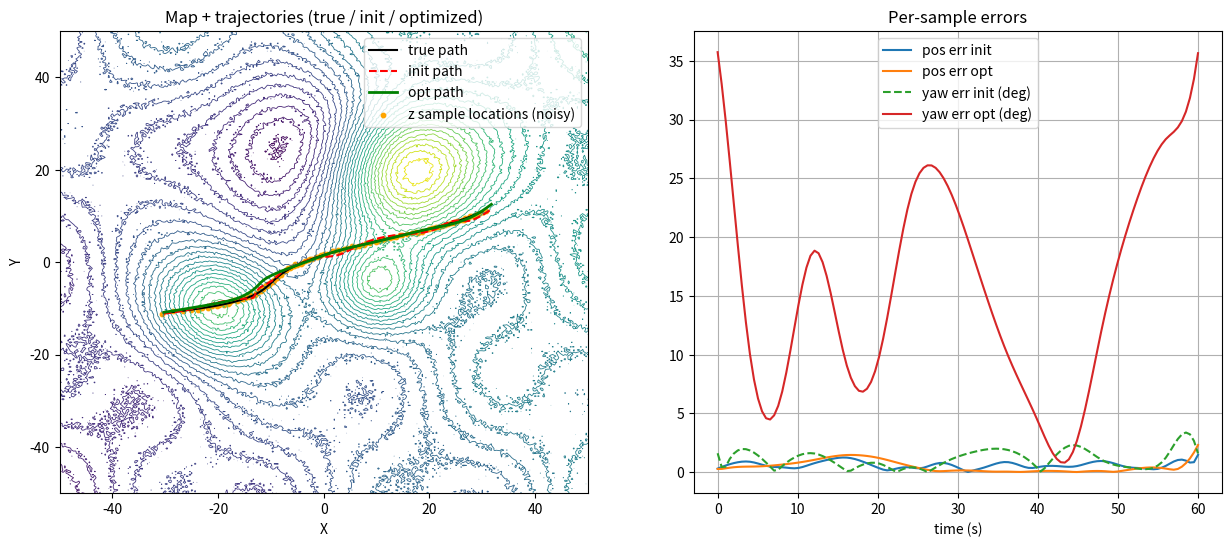
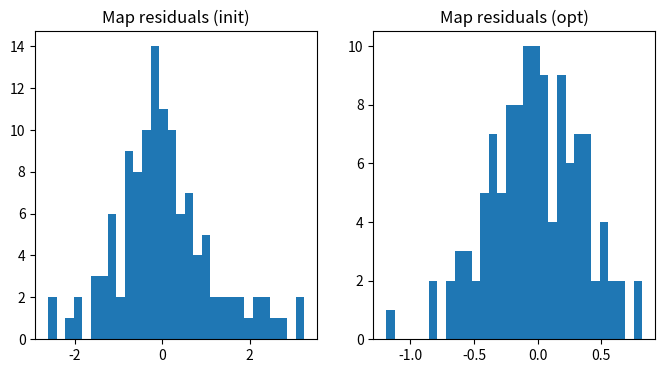
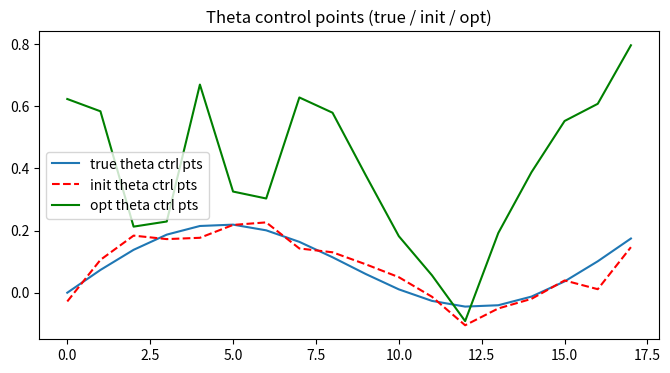

The script that saved these images, in order:
# Continuous-time ICCP prototype (B-spline parameterization for SE(2) trajectory)
# - Map residuals: f(x,y) - z
# - IMU yaw prior: differences of theta(t) constrained by integrated yaw from IMU
# - Cubic B-spline parameterization using scipy.interpolate.BSpline
# - Analytic Jacobian assembled (dense) for least_squares
#
# Demo: synthetic map, synthetic true spline trajectory, noisy sensor samples and IMU yaw.
# Parameters are exposed at the top for easy tuning.
# ICCP的改进版本，引入IMU数据
import numpy as np
import matplotlib.pyplot as plt
from scipy.interpolate import BSpline
from scipy.optimize import least_squares

# ---------------- Parameters (tune these) ----------------
np.random.seed(42)
GRID_XY = (-50,50,-50,50)    # map extent (xmin,xmax,ymin,ymax)
NX, NY = 301, 301            # map resolution
BSPLINE_DEGREE = 3          # cubic
N_CONTROL = 18              # number of control points per channel (px,py,theta)
MEAS_N = 120                # number of map-sampled measurements
IMU_RATE = 50.0             # Hz for synthetic IMU (used to integrate yaw)
SIG_Z = 0.4                 # measurement noise in z (map value)
SIG_POS_NOISE = 0.15        # sensor position noise in local frame
SIG_IMU_YAW_RATE = 0.01    # IMU yaw rate noise std (rad/s)
MAP_NOISE = 0.3             # small map noise
W_IMU = 1.0                 # IMU residual weight (applied as scaling)
W_SMOOTH = 0.1              # smoothness weight (finite-diff on control points)
# --------------------------------------------------------

# ---------------- Helper: map creation and interpolation ----------------
xmin,xmax,ymin,ymax = GRID_XY
xs = np.linspace(xmin, xmax, NX)
ys = np.linspace(ymin, ymax, NY)
Xg, Yg = np.meshgrid(xs, ys)
# synthetic terrain: sum of gaussians + ripples
Zg = (30*np.exp(-(((Xg+20)**2+(Yg+10)**2)/(2*8*8)))
      + 20*np.exp(-(((Xg-10)**2+(Yg+5)**2)/(2*6*6)))
      + 40*np.exp(-(((Xg-15)**2+(Yg-20)**2)/(2*10*10)))
      - 25*np.exp(-(((Xg+5)**2+(Yg-25)**2)/(2*12*12)))
      + 0.2*Xg + 0.1*Yg + 3.0*np.sin(0.15*Xg)*np.cos(0.12*Yg))
Zg += MAP_NOISE * np.random.randn(*Zg.shape)

# precompute gradients on grid (for nabla f)
dz_dy, dz_dx = np.gradient(Zg, ys, xs)  # note order: gradient returns grads for each axis

def bilinear_interpolate_grid(xs, ys, Z, xq, yq):
    # supports vectors
    xq = np.asarray(xq); yq = np.asarray(yq)
    dx = xs[1] - xs[0]; dy = ys[1] - ys[0]
    ix = (xq - xs[0]) / dx
    iy = (yq - ys[0]) / dy
    ix0 = np.floor(ix).astype(int)
    iy0 = np.floor(iy).astype(int)
    ix0 = np.clip(ix0, 0, len(xs)-2)
    iy0 = np.clip(iy0, 0, len(ys)-2)
    tx = (ix - ix0); ty = (iy - iy0)
    z00 = Z[iy0, ix0]; z10 = Z[iy0, ix0+1]; z01 = Z[iy0+1, ix0]; z11 = Z[iy0+1, ix0+1]
    z = (1-tx)*(1-ty)*z00 + tx*(1-ty)*z10 + (1-tx)*ty*z01 + tx*ty*z11
    return z

def interp_grad_at(xs, ys, dZdx, dZdy, xq, yq):
    gx = bilinear_interpolate_grid(xs, ys, dZdx, xq, yq)
    gy = bilinear_interpolate_grid(xs, ys, dZdy, xq, yq)
    return gx, gy

# ---------------- Synthetic true trajectory (B-spline control points) ----------------
# time span
t0, tf = 0.0, 60.0  # seconds
times_meas = np.linspace(t0, tf, MEAS_N)
# define control times for spline (uniform)
m = N_CONTROL
k = BSPLINE_DEGREE
# knot vector: clamped uniform
# number of knots = ncoef + k + 1
ncoef = m
# inner knots (uniform) from t0 to tf
inner_knots = np.linspace(t0, tf, ncoef - k + 1)  # ensures correct count
# build full knots with clamping at ends
knots = np.concatenate(([t0]*(k), inner_knots, [tf]*(k)))
# check length: len(knots) == ncoef + k + 1
assert len(knots) == ncoef + k + 1

# create ground truth control points for px, py, theta
# a smooth L-shaped-ish path
cpx_true = np.linspace(-30, 30, ncoef) + 4.0*np.sin(np.linspace(0,3*np.pi,ncoef))
cpy_true = 6.0*np.sin(np.linspace(-1.5,1.5,ncoef)) * np.linspace(1,1,ncoef) + np.linspace(-5,5,ncoef)
# theta true: moderate turning
ctheta_true = np.deg2rad(10.0*np.sin(np.linspace(0,2*np.pi,ncoef)) + np.linspace(0,20,ncoef)/2.0)

# build BSpline objects for evaluation (separately for each channel)
spline_px = BSpline(knots, cpx_true, k)
spline_py = BSpline(knots, cpy_true, k)
spline_theta = BSpline(knots, ctheta_true, k)

def eval_spline_all(tq, cp_x, cp_y, cp_theta):
    # create BSpline with given coeffs and evaluate
    sx = BSpline(knots, cp_x, k)
    sy = BSpline(knots, cp_y, k)
    st = BSpline(knots, cp_theta, k)
    return np.column_stack((sx(tq), sy(tq), st(tq)))

# sample map-measurements: define sensor-frame positions along a trajectory (e.g., vehicle offset points)
# choose some body-frame measured points (e.g., location of sensor relative to body origin). Here p_sensor=0 (sensor at origin)
p_sensor = np.array([0.0, 0.0])  # if sensor gives local position; for simplicity, use body origin positions
# generate true positions in map frame at measurement times
poses_true = eval_spline_all(times_meas, cpx_true, cpy_true, ctheta_true)  # Nx3 px,py,theta
positions_true = poses_true[:, :2]
# for generality, let's assume measurements are at body-frame points p_sensor; so map point = R(theta)*p_sensor + p(t) => p(t)
map_points = positions_true  # since p_sensor is zero
# sample z value from grid at map_points
z_samples = bilinear_interpolate_grid(xs, ys, Zg, map_points[:,0], map_points[:,1])
# add measurement noise to z and small positional noise in sensor local frame
z_noisy = z_samples + SIG_Z * np.random.randn(len(z_samples))
pos_noisy_body = (np.column_stack((np.linspace(-0.5,0.5,len(times_meas)), 0.1*np.sin(np.linspace(0,3,len(times_meas)))))
                  + SIG_POS_NOISE * np.random.randn(len(times_meas),2))
# sensor measures p_sensor in body coordinates; but here body path is positions_true, so sensor in map frame is R*pos_noisy_body+p(t)
# We'll simulate body-frame measured offsets and then transform using true pose to get p_meas_map for residual mapping.
Rts = [np.array([[np.cos(th), -np.sin(th)],[np.sin(th), np.cos(th)]]) for th in poses_true[:,2]]
map_points_noisy = np.array([Rts[i] @ pos_noisy_body[i] + positions_true[i] for i in range(len(times_meas))])
# measure z at noisy map points (simulate small positioning errors before sampling)
z_sample_noisy_positions = bilinear_interpolate_grid(xs, ys, Zg, map_points_noisy[:,0], map_points_noisy[:,1])
# We'll take observed z as these values plus measurement noise
z_obs = z_sample_noisy_positions + SIG_Z * np.random.randn(len(z_sample_noisy_positions))

# ---------------- Synthetic IMU yaw-rate data (for yaw prior) ----------------
# simulate high-rate IMU yaw rates by differentiating theta_true and adding noise
imu_dt = 1.0 / IMU_RATE
imu_times = np.arange(t0, tf+1e-6, imu_dt)
theta_true_fine = spline_theta(imu_times)
yaw_rates_true = np.gradient(theta_true_fine, imu_dt)  # approximate derivative
# add noise to yaw rates
yaw_rates_meas = yaw_rates_true + SIG_IMU_YAW_RATE * np.random.randn(len(yaw_rates_true))
# form integrated yaw increments between measurement times times_meas for priors
# for each pair (i -> i+1) we'll compute integrated yaw from imu_times
def integrate_imu_yaw(imu_t, yaw_rates, ta, tb):
    # simple trapezoidal integration between ta and tb
    mask = (imu_t>=ta) & (imu_t<=tb)
    if np.sum(mask) < 2:
        # fallback: linear interpolation
        return (np.interp(tb, imu_t, np.cumsum(yaw_rates*imu_dt)) - np.interp(ta, imu_t, np.cumsum(yaw_rates*imu_dt)))
    tsel = imu_t[mask]; yr = yaw_rates[mask]
    # trapezoid
    return np.trapz(yr, tsel)

# compute integrated yaw increments for adjacent measurement times (as priors)
imu_dyaw = []
for i in range(len(times_meas)-1):
    ta = times_meas[i]; tb = times_meas[i+1]
    dy = integrate_imu_yaw(imu_times, yaw_rates_meas, ta, tb)
    imu_dyaw.append(dy)
imu_dyaw = np.array(imu_dyaw)  # size MEAS_N-1

# ---------------- B-spline basis evaluation matrix (for all control indices) ----------------
# We need basis function values N_j(t_i) for each control coefficient j at each measurement time.
# We'll compute basis matrix B: shape (MEAS_N, ncoef) where row i has basis values for t_i across coefficients.
def compute_basis_matrix(tq):
    # for each coefficient index, create unit coefficient vector and evaluate BSpline at tq
    B = np.zeros((len(tq), ncoef))
    # we reuse BSpline with coeffs = e_j
    for j in range(ncoef):
        coeffs = np.zeros(ncoef); coeffs[j]=1.0
        S = BSpline(knots, coeffs, k)
        B[:, j] = S(tq)
    return B  # (Ntimes, ncoef)

B_meas = compute_basis_matrix(times_meas)  # shape (MEAS_N, ncoef)
B_imu_pairs = []  # for each adjacent pair (i,i+1), basis difference for theta control points at tb - ta
for i in range(len(times_meas)-1):
    Bt = compute_basis_matrix([times_meas[i]])[0]
    Bt1 = compute_basis_matrix([times_meas[i+1]])[0]
    B_imu_pairs.append(Bt1 - Bt)
B_imu_pairs = np.array(B_imu_pairs)  # shape (MEAS_N-1, ncoef)

# ---------------- Build residual and analytic Jacobian for least_squares ----------------
# parameter vector x = [cpx (ncoef), cpy (ncoef), ctheta (ncoef)] length 3*ncoef
def pack_params(cpx, cpy, cth):
    return np.concatenate([cpx, cpy, cth])

def unpack_params(x):
    cpx = x[0:ncoef]
    cpy = x[ncoef:2*ncoef]
    cth = x[2*ncoef:3*ncoef]
    return cpx, cpy, cth

def residuals_and_jac(x):
    cpx, cpy, cth = unpack_params(x)
    # evaluate poses at measurement times quickly using basis matrix
    px_t = B_meas @ cpx   # (MEAS_N,)
    py_t = B_meas @ cpy
    th_t = B_meas @ cth
    # rotation matrices (vectorized)
    cos_t = np.cos(th_t); sin_t = np.sin(th_t)
    # transformed map sample point from sensor body offset pos_noisy_body
    # For our simplified model, sensors measure body-frame offsets pos_noisy_body which we map: x_i = R(th_i)*pos_noisy_body[i] + [px,py]
    pts_map_x = cos_t * pos_noisy_body[:,0] - sin_t * pos_noisy_body[:,1] + px_t
    pts_map_y = sin_t * pos_noisy_body[:,0] + cos_t * pos_noisy_body[:,1] + py_t
    # map residuals r_map = f(x_i) - z_obs
    fvals = bilinear_interpolate_grid(xs, ys, Zg, pts_map_x, pts_map_y)
    r_map = fvals - z_obs  # shape (MEAS_N,)
    # IMU residuals: for each adjacent pair i->i+1: (theta(t_{i+1}) - theta(t_i)) - imu_dyaw[i]
    th_diff = th_t[1:] - th_t[:-1]
    r_imu = (th_diff - imu_dyaw) * np.sqrt(W_IMU)  # scale by weight (simple scaling)
    # smoothness residual: finite-diff second-order on control points for translation and theta
    # for each j compute c_{j+2} - 2 c_{j+1} + c_j for j=0..ncoef-3
    if W_SMOOTH > 0:
        r_smooth_px = (cpx[2:] - 2*cpx[1:-1] + cpx[:-2]) * np.sqrt(W_SMOOTH)
        r_smooth_py = (cpy[2:] - 2*cpy[1:-1] + cpy[:-2]) * np.sqrt(W_SMOOTH)
        r_smooth_th = (cth[2:] - 2*cth[1:-1] + cth[:-2]) * np.sqrt(W_SMOOTH)
        r_smooth = np.concatenate([r_smooth_px, r_smooth_py, r_smooth_th])
    else:
        r_smooth = np.zeros(0)
    # stack residuals
    r = np.concatenate([r_map, r_imu, r_smooth])
    # Jacobian assembly: shape (len(r), 3*ncoef)
    m_r = len(r_map); m_imu = len(r_imu); m_smooth = len(r_smooth)
    J = np.zeros((m_r + m_imu + m_smooth, 3*ncoef))
    # Map residual jacobians:
    # r_i = f(x_i) - z  -> dr/dx = nabla f(x_i) (1x2) ; dx/dcpx = d(px)/dcpx + d(Rp)/dcpx (but pos_noisy_body depends zero on cpx)
    # Since pos_noisy_body is measured in body, derivative contributions separate:
    # derivative wrt cpx_j: partial x_i / partial cpx_j = B_meas[i,j] ; partial y_i / partial cpx_j = 0 -> combine with grad
    # likewise for cpy_j
    # derivative wrt cth_j: partial x_i / partial th = (dR/dth * p_body)_x * B_meas[i,j], similar for y
    # compute nabla f at pts_map
    grad_fx, grad_fy = interp_grad_at(xs, ys, dz_dx, dz_dy, pts_map_x, pts_map_y)  # arrays length MEAS_N
    # fill jac for cpx block (columns 0:ncoef)
    for j in range(ncoef):
        Nj = B_meas[:, j]  # (MEAS_N,)
        # dr_map/dcpx_j = grad_fx * Nj  (since dx/dcpx_j = Nj)
        J[0:m_r, j] = grad_fx * Nj
        # dr_map/dcpy_j = grad_fy * Nj (since dy/dcpy_j = Nj)
        J[0:m_r, ncoef + j] = grad_fy * Nj
        # dr_map/dcth_j = grad_fx * (d x / dtheta_j) + grad_fy * (d y / dtheta_j)
        # where d x / dtheta_j = (dR/dtheta * p_body)_x * Nj, similarly for y
        # compute dR/dtheta * p for each measurement: use vectorized form per measurement
        # dR/dtheta = [[-sin, -cos],[cos, -sin]]
        dRx = (-sin_t * pos_noisy_body[:,0] - cos_t * pos_noisy_body[:,1])  # (MEAS_N,)
        dRy = ( cos_t * pos_noisy_body[:,0] - sin_t * pos_noisy_body[:,1])
        J[0:m_r, 2*ncoef + j] = (grad_fx * dRx + grad_fy * dRy) * Nj
    # IMU jacobians: r_imu_i = (theta_{i+1} - theta_i - imu_dyaw_i)*sqrt(W_IMU)
    # theta at times = B_meas @ cth, so derivative wrt cth_j is (B_{i+1,j} - B_{i,j}) * sqrt(W_IMU)
    for i in range(m_imu):
        J[m_r + i, 2*ncoef : 3*ncoef] = B_imu_pairs[i] * np.sqrt(W_IMU)
    # Smooth jacobians: each second-diff residual corresponds to three control indices j,j+1,j+2
    if m_smooth > 0:
        row0 = m_r + m_imu
        # px smooth block
        for idx in range(ncoef-2):
            row = row0 + idx
            J[row, idx] = 1.0 * np.sqrt(W_SMOOTH)
            J[row, idx+1] = -2.0 * np.sqrt(W_SMOOTH)
            J[row, idx+2] = 1.0 * np.sqrt(W_SMOOTH)
        # py smooth block
        row0_py = row0 + (ncoef-2)
        for idx in range(ncoef-2):
            row = row0_py + idx
            J[row, ncoef + idx] = 1.0 * np.sqrt(W_SMOOTH)
            J[row, ncoef + idx+1] = -2.0 * np.sqrt(W_SMOOTH)
            J[row, ncoef + idx+2] = 1.0 * np.sqrt(W_SMOOTH)
        # th smooth block
        row0_th = row0_py + (ncoef-2)
        for idx in range(ncoef-2):
            row = row0_th + idx
            J[row, 2*ncoef + idx] = 1.0 * np.sqrt(W_SMOOTH)
            J[row, 2*ncoef + idx+1] = -2.0 * np.sqrt(W_SMOOTH)
            J[row, 2*ncoef + idx+2] = 1.0 * np.sqrt(W_SMOOTH)
    return r, J

# ---------------- Initial guess for control points (use perturbed true + INS-like noise) ----------------
# create initial control points by sampling true spline and adding noise
cpx_init = cpx_true + 0.8 * np.random.randn(ncoef)
cpy_init = cpy_true + 0.8 * np.random.randn(ncoef)
cth_init = ctheta_true + np.deg2rad(2.0) * np.random.randn(ncoef)  # small yaw bias noise

x0 = pack_params(cpx_init, cpy_init, cth_init)

# ---------------- Run least_squares (LM) with analytic jacobian ----------------
print("Starting optimization...")
res = least_squares(lambda x: residuals_and_jac(x)[0], x0, jac=lambda x: residuals_and_jac(x)[1], method='lm', xtol=1e-8, ftol=1e-8, gtol=1e-8, max_nfev=200)
print("Optimization done. success:", res.success, "message:", res.message)
x_opt = res.x
cpx_opt, cpy_opt, cth_opt = unpack_params(x_opt)

# ---------------- Evaluate results ----------------
poses_init = eval_spline_all(times_meas, cpx_init, cpy_init, cth_init)
poses_opt = eval_spline_all(times_meas, cpx_opt, cpy_opt, cth_opt)
poses_true = poses_true  # from before
# compute position RMSE and yaw RMSE on measurement times
pos_err_init = np.linalg.norm(poses_init[:,0:2] - poses_true[:,0:2], axis=1)
pos_err_opt = np.linalg.norm(poses_opt[:,0:2] - poses_true[:,0:2], axis=1)
yaw_err_init = np.abs(np.unwrap(poses_init[:,2]) - np.unwrap(poses_true[:,2]))
yaw_err_opt = np.abs(np.unwrap(poses_opt[:,2]) - np.unwrap(poses_true[:,2]))

print(f"Position RMSE initial: {np.sqrt(np.mean(pos_err_init**2)):.3f}  optimized: {np.sqrt(np.mean(pos_err_opt**2)):.3f}")
print(f"Yaw RMSE initial(deg): {np.rad2deg(np.sqrt(np.mean(yaw_err_init**2))):.3f}  optimized: {np.rad2deg(np.sqrt(np.mean(yaw_err_opt**2))):.3f}")

# ---------------- Visualizations ----------------
fig, ax = plt.subplots(1,2,figsize=(15,6))
# map + trajectories
ax[0].contour(xs, ys, Zg, levels=30, linewidths=0.6)
ax[0].plot(poses_true[:,0], poses_true[:,1], 'k-', label='true path')
ax[0].plot(poses_init[:,0], poses_init[:,1], 'r--', label='init path')
ax[0].plot(poses_opt[:,0], poses_opt[:,1], 'g-', linewidth=2, label='opt path')
ax[0].scatter(map_points_noisy[:,0], map_points_noisy[:,1], c='orange', s=10, label='z sample locations (noisy)')
ax[0].legend(); ax[0].set_title("Map + trajectories (true / init / optimized)"); ax[0].set_xlabel("X"); ax[0].set_ylabel("Y")

# errors
ax[1].plot(times_meas, pos_err_init, label='pos err init')
ax[1].plot(times_meas, pos_err_opt, label='pos err opt')
ax[1].plot(times_meas, np.rad2deg(yaw_err_init), '--', label='yaw err init (deg)')
ax[1].plot(times_meas, np.rad2deg(yaw_err_opt), '-', label='yaw err opt (deg)')
ax[1].legend(); ax[1].set_title("Per-sample errors"); ax[1].set_xlabel("time (s)"); ax[1].grid(True)

plt.show()

# plot residuals distribution before/after for map residuals
r_init, _ = residuals_and_jac(x0)
r_opt, _ = residuals_and_jac(x_opt)
m_r = MEAS_N
plt.figure(figsize=(8,4))
plt.subplot(1,2,1)
plt.hist(r_init[:m_r], bins=30); plt.title("Map residuals (init)")
plt.subplot(1,2,2)
plt.hist(r_opt[:m_r], bins=30); plt.title("Map residuals (opt)")
plt.show()

# show control point comparison for theta
plt.figure(figsize=(8,4))
plt.plot(np.arange(ncoef), ctheta_true, label='true theta ctrl pts')
plt.plot(np.arange(ncoef), cth_init, 'r--', label='init theta ctrl pts')
plt.plot(np.arange(ncoef), cth_opt, 'g-', label='opt theta ctrl pts')
plt.legend(); plt.title("Theta control points (true / init / opt)")
plt.show()

# Provide an interface summary for parameter tuning
print("\n--- Parameter tuning interface (current values) ---")
print(f"N_CONTROL = {N_CONTROL}, BSPLINE_DEGREE = {BSPLINE_DEGREE}, MEAS_N = {MEAS_N}")
print(f"SIG_Z = {SIG_Z}, SIG_POS_NOISE = {SIG_POS_NOISE}, SIG_IMU_YAW_RATE = {SIG_IMU_YAW_RATE}")
print(f"W_IMU = {W_IMU}, W_SMOOTH = {W_SMOOTH}")
print("To adjust performance, change these variables at the top and re-run the script.")
